Run: headless pygame with SDL's dummy video driver; simulated clock (each Clock.tick advances the game by its frame time, no real sleeping); random seed 0; keys injected as events and as key.get_pressed() state; no mouse input.
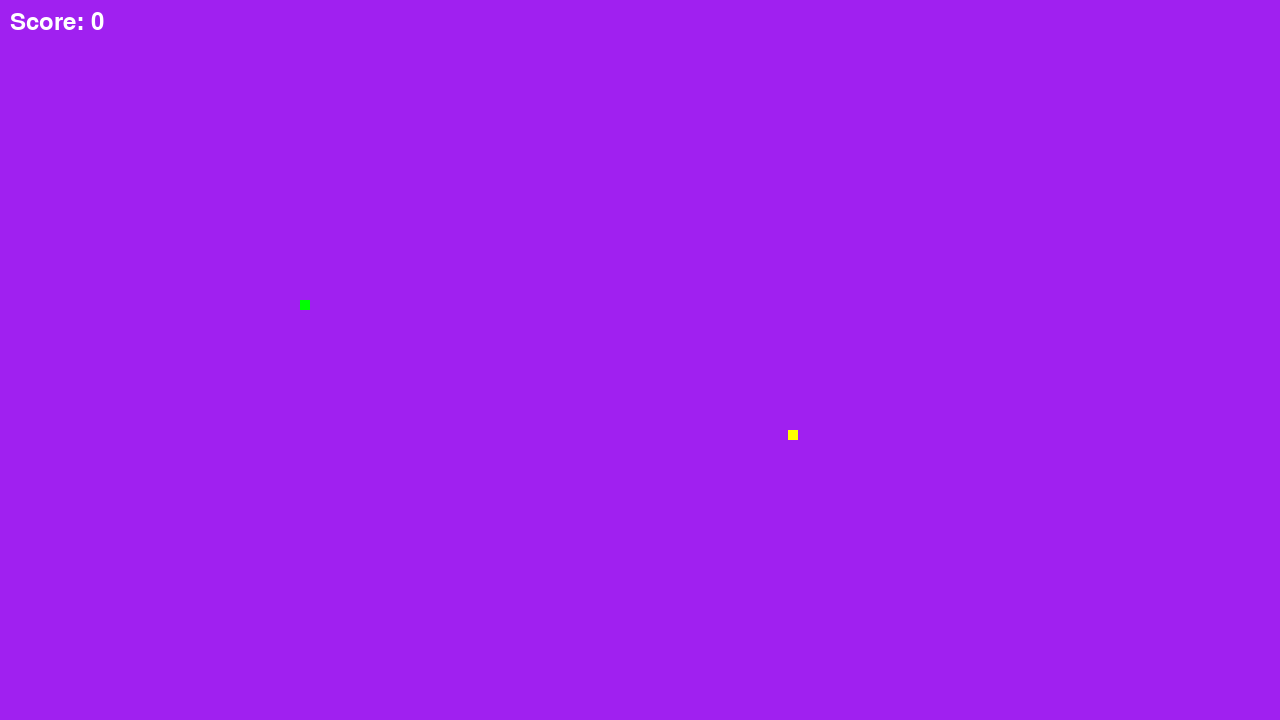
Frame 1 of 4 · flips 1–60 · no input
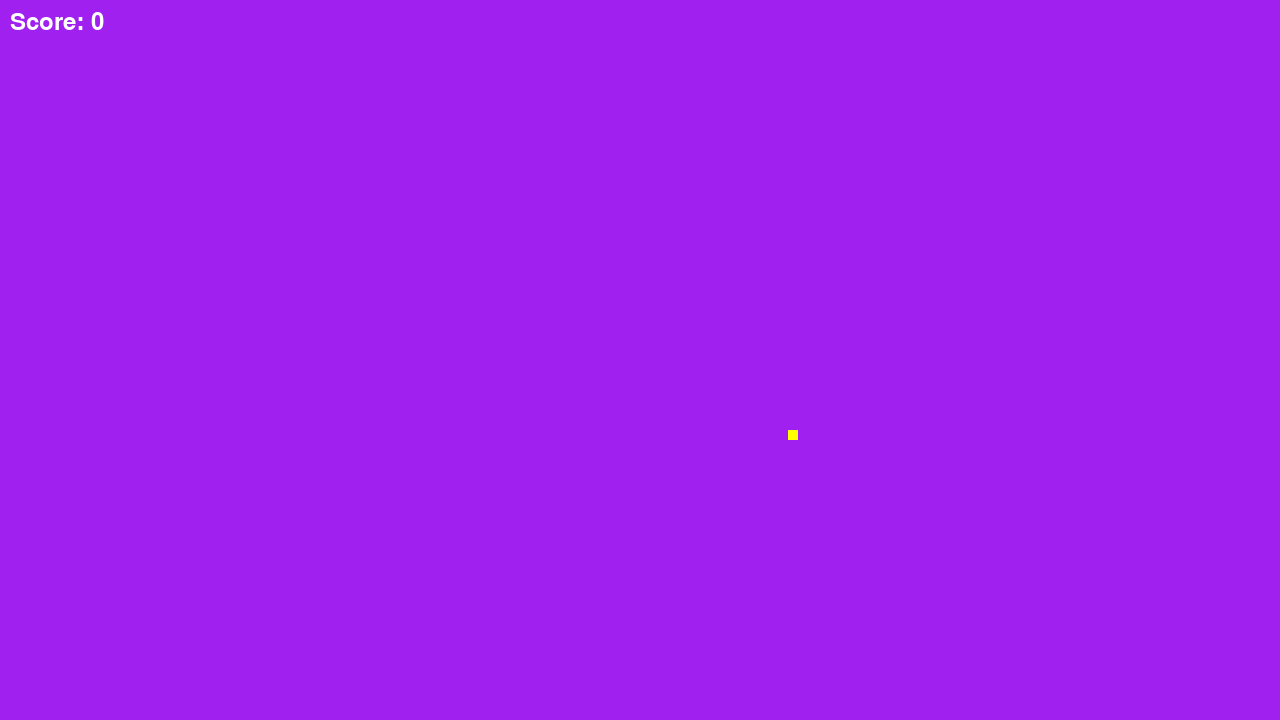
Frame 2 of 4 · flips 61–180 · tapped SPACE, RETURN · held RIGHT (→), D
Frame 3 of 4 · flips 181–300 · held DOWN (↓), S · screen unchanged from frame 2, image omitted
Frame 4 of 4 · flips 301–420 · held LEFT (←), A, UP (↑), W · screen same as frame 1, image omitted

The pygame program that drew these frames:

# Example file showing a basic pygame "game loop"
import pygame
import random
import os

# pygame setup
WIDTH = 1280
HEIGHT = 720

pygame.init()
pygame.font.init()
screen = pygame.display.set_mode((WIDTH, HEIGHT))
clock = pygame.time.Clock()
running = True

x1 = 300
y1 = 300

x1Change = 0
y1Change = 0

TAIL = 10

RED = (255, 0, 0)
BLUE = (0, 255, 0)

COL = BLUE
SCORE = 0


rect_1 = pygame.Rect(x1, y1, TAIL, 10)


ost = pygame.Rect(random.randint(0, WIDTH), random.randint(0, HEIGHT), 10, 10)

while running:
    font = pygame.font.Font(None, 36)
    # poll for events
    # pygame.QUIT event means the user clicked X to close your window
    for event in pygame.event.get():
        if event.type == pygame.QUIT:
            running = False
            break

        """ if event.type == pygame.KEYDOWN:
            if event.key == pygame.K_LEFT:
                print("Jeg burde flytte")
                pygame.Rect.move(activeSnake, 25, 150) """

    # screen.blit(rect_1)

    key = pygame.key.get_pressed()
    if key[pygame.K_a] == True:
        rect_1.move_ip(-10, 0)
    if key[pygame.K_d] == True:
        rect_1.move_ip(10, 0)
    if key[pygame.K_w] == True:
        rect_1.move_ip(0, -10)
    if key[pygame.K_s] == True:
        rect_1.move_ip(0, 10)

    # Things to happen

    if rect_1.colliderect(ost):
        COL = RED
        ost = pygame.Rect(random.randint(0, WIDTH), random.randint(0, HEIGHT), 10, 10)
        TAIL += 10
        oldRect = rect_1.copy()
        rect_1.update(x1, y1, TAIL, 10)
        SCORE += 1
        print(f"Yes you hit a Cheese and now have {SCORE} Point. Good Job")

    # fill the screen with a color to wipe away anything from last frame
    screen.fill("purple")
    # RENDER YOUR GAME HERE
    pygame.draw.rect(screen, COL, rect_1)
    pygame.draw.rect(screen, (255, 255, 0), ost)
    # Draw the score to the screen
    score_text = font.render(f"Score: {SCORE}", True, (255, 255, 255))
    screen.blit(score_text, (10, 10))
    # flip() the display to put your work on screen
    pygame.display.flip()
    clock.tick(30)  # limits FPS to 60

pygame.quit()
